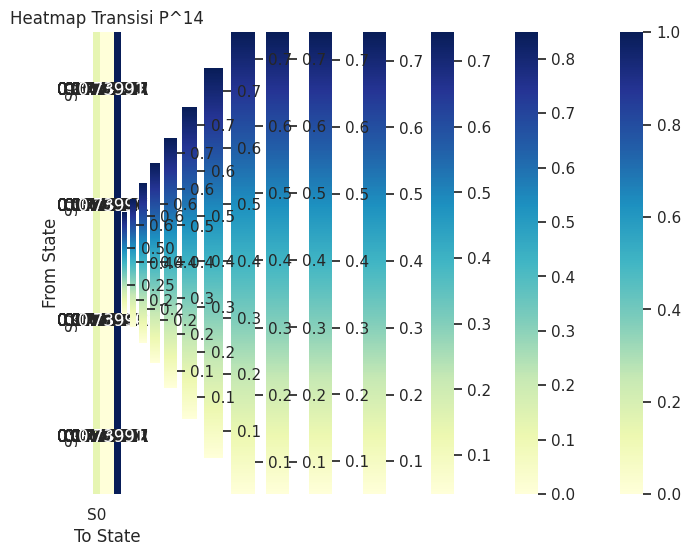

The script that saved this image: (Note: this script raises an exception after producing the figure.)
# -*- coding: utf-8 -*-
"""Untitled19.ipynb

Automatically generated by Colab.

Original file is located at
    https://colab.research.google.com/<link-removed>
"""

import numpy as np
import pandas as pd
import matplotlib.pyplot as plt
import seaborn as sns

# Konfigurasi tampilan
sns.set(style="whitegrid")
plt.rcParams['figure.figsize'] = (8, 6)
pd.set_option("display.precision", 6)

# Matriks transisi satu langkah (P)
P = np.array([
    [0,     1/3,   0,     2/3],
    [0,     0,     0,     1],
    [3/8,   0,     3/8,   2/8],
    [4/22,  0,     1/22,  17/22]
])

states = ['S0', 'S1', 'S2', 'S3']
power_matrices = []
Pn = np.identity(4)

# Hitung dan simpan P^n untuk n = 1 sampai 14
for n in range(1, 15):
    Pn = np.matmul(Pn, P)
    power_matrices.append(np.round(Pn.copy(), 6))  # dibulatkan ke 6 desimal

# Fungsi visualisasi heatmap
def plot_heatmap(matrix, title):
    df = pd.DataFrame(matrix, columns=states, index=states)
    sns.heatmap(df, annot=True, cmap="YlGnBu", fmt=".6f", cbar=True)
    plt.title(title)
    plt.xlabel("To State")
    plt.ylabel("From State")
    plt.show()

# Tampilkan heatmap dari P^1 hingga P^14
for idx, mat in enumerate(power_matrices):
    plot_heatmap(mat, f"Heatmap Transisi P^{idx+1}")

# Hitung steady state: πP = π dan ∑π = 1
A = P.T - np.eye(4)
A = np.vstack([A, np.ones(4)])
b = np.array([0, 0, 0, 0, 1])

# Least squares solution
steady_state, _, _, _ = np.linalg.lstsq(A, b, rcond=None)
steady_state = np.round(steady_state, 6)  # pembulatan 6 desimal

# Tampilkan tabel steady state
df_steady = pd.DataFrame(steady_state, index=states, columns=['Steady State Probabilitas'])
print("\n### Matriks Probabilitas dalam Keadaan Steady State (6 desimal) ###")
display(df_steady)

# Visualisasi heatmap steady state
sns.heatmap([steady_state], annot=True, cmap="coolwarm", xticklabels=states, yticklabels=["Steady State"], fmt=".6f")
plt.title("Heatmap Steady State")
plt.xlabel("State")
plt.show()